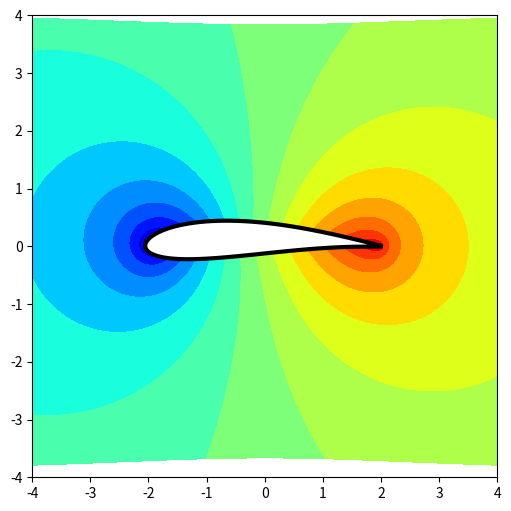

Recreate this plot in Python.
import numpy as np
import matplotlib.pyplot as plt

n = 500

U = 10 
R = 1
gamma = -4

C = 1.15
cx = -0.12
cy = 0.08

x = np.linspace(-4,4,n)
y = np.linspace(-4,4,n)
ang = np.linspace(0,2*np.pi,100)

xx,yy = np.meshgrid(x,y)
z = xx.flatten() + yy.flatten()*1j
mask = np.where(np.abs(z)<(1*1.07)**2)
z[mask] = np.nan

circle = C*np.exp(ang*1j) # for plotting
circle += cx + 1j*cy 
circle = circle + 1**2/circle

# w_cyl = U * (1 - C**2/(np.copy(z)**1))-1j*(gamma/(2*np.pi*np.copy(z))) # complex potential
w_cyl = U * (1 - C**2/(z))-1j*(gamma/(2*np.pi))/z # complex potential

z += cx + 1j * cy
z = np.copy(z) + 1**2/np.copy(z)

xx = np.reshape(z.real,[n,n])
yy = np.reshape(z.imag,[n,n])

fig1, ax1 = plt.subplots(1,1,figsize=(6,6))
ax1.contourf(xx,yy,np.reshape(-w_cyl,[n,n]),20,cmap='jet')
# ax1.quiver(xx,yy,w_cyl.real,-w_cyl.imag,color='k')
# ax1.streamplot(xx,yy,np.reshape(w_cyl.real,[n,n]),np.reshape(-w_cyl.imag,[n,n]))
ax1.plot(circle.real,circle.imag,'-k',lw=3)

ax1.set_xlim([-4,4])
ax1.set_ylim([-4,4])
# ax1.axis('equal')


plt.savefig("joukowsky_wing.png",dpi=200)
plt.show()
